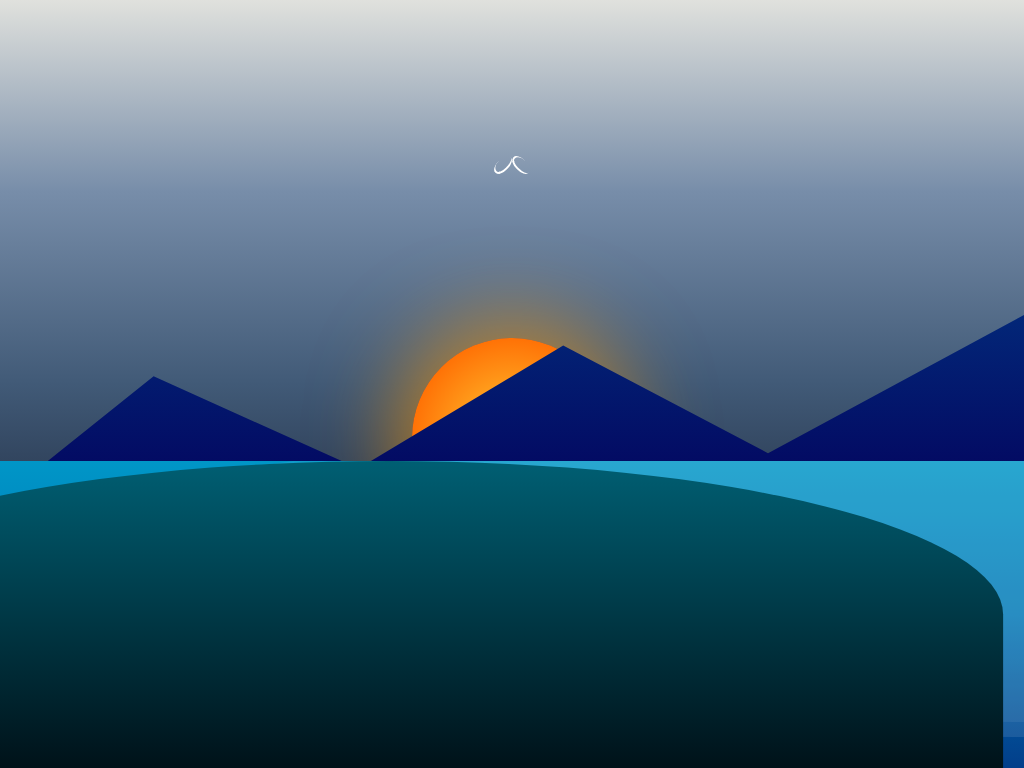

Recreate this image using only HTML and CSS.

<!DOCTYPE html>
<html lang="en">
<head>
  <meta charset="UTF-8" />
  <meta name="viewport" content="width=device-width, initial-scale=1.0" />
  <title>CSS Sunset Landscape</title>
  <style>
    * {
      margin: 0;
      padding: 0;
      box-sizing: border-box;
    }

    body {
      height: 100vh;
      overflow: hidden;
      background: linear-gradient(to top, #0d1b2a, #1b263b, #415a77, #778da9, #e0e1dd);
      display: flex;
      justify-content: center;
      align-items: center;
      position: relative;
      font-family: sans-serif;
    }

    /* Sun */
    .sun {
      position: absolute;
      bottom: 30%;
      width: 200px;
      height: 200px;
      background: radial-gradient(circle at center, #ffcc33 0%, #ff6600 80%);
      border-radius: 50%;
      animation: sunset 8s ease-in-out infinite alternate;
      box-shadow: 0 0 80px 20px rgba(255, 153, 0, 0.6);
    }

    @keyframes sunset {
      0% { bottom: 30%; }
      100% { bottom: 10%; opacity: 0.8; }
    }

    /* Sea */
    .sea {
      position: absolute;
      bottom: 0;
      width: 100%;
      height: 40%;
      background: linear-gradient(to top, #023e8a, #0077b6, #0096c7);
      overflow: hidden;
    }

    /* Waves */
    .wave {
      position: absolute;
      width: 200%;
      height: 100%;
      background: rgba(255, 255, 255, 0.1);
      top: -10%;
      border-radius: 100%;
      animation: waveMove 8s linear infinite;
    }

    .wave:nth-child(2) {
      top: -15%;
      animation-delay: -4s;
      opacity: 0.6;
    }

    @keyframes waveMove {
      0% { transform: translateX(0); }
      100% { transform: translateX(-50%); }
    }

    /* Mountains */
    .mountains {
      position: absolute;
      bottom: 35%;
      width: 100%;
      height: 40%;
      background: linear-gradient(to top, #03045e, #023e8a);
      clip-path: polygon(0% 100%, 15% 60%, 35% 90%, 55% 50%, 75% 85%, 100% 40%, 100% 100%);
    }

    /* Foreground hill */
    .hill {
      position: absolute;
      bottom: 0;
      width: 120%;
      height: 40%;
      background: linear-gradient(to top, #001219, #005f73);
      border-top-left-radius: 50%;
      border-top-right-radius: 50%;
      transform: translateX(-10%);
    }

    /* Birds */
    .bird {
      position: absolute;
      width: 40px;
      height: 20px;
      background: transparent;
      top: 20%;
      animation: fly 12s linear infinite;
    }

    .bird::before,
    .bird::after {
      content: "";
      position: absolute;
      width: 20px;
      height: 10px;
      border: 2px solid #fff;
      border-top: none;
      border-right: none;
      transform: rotate(-45deg);
      border-radius: 50%;
      top: 5px;
    }

    .bird::after {
      transform: rotate(45deg);
      right: 0;
    }

    @keyframes fly {
      0% { left: -10%; top: 25%; transform: scale(1); }
      50% { top: 15%; transform: scale(1.2); }
      100% { left: 110%; top: 25%; transform: scale(1); }
    }

  </style>
</head>
<body>
  <div class="sun"></div>
  <div class="mountains"></div>
  <div class="sea">
    <div class="wave"></div>
    <div class="wave"></div>
  </div>
  <div class="hill"></div>
  <div class="bird"></div>
</body>
</html>
